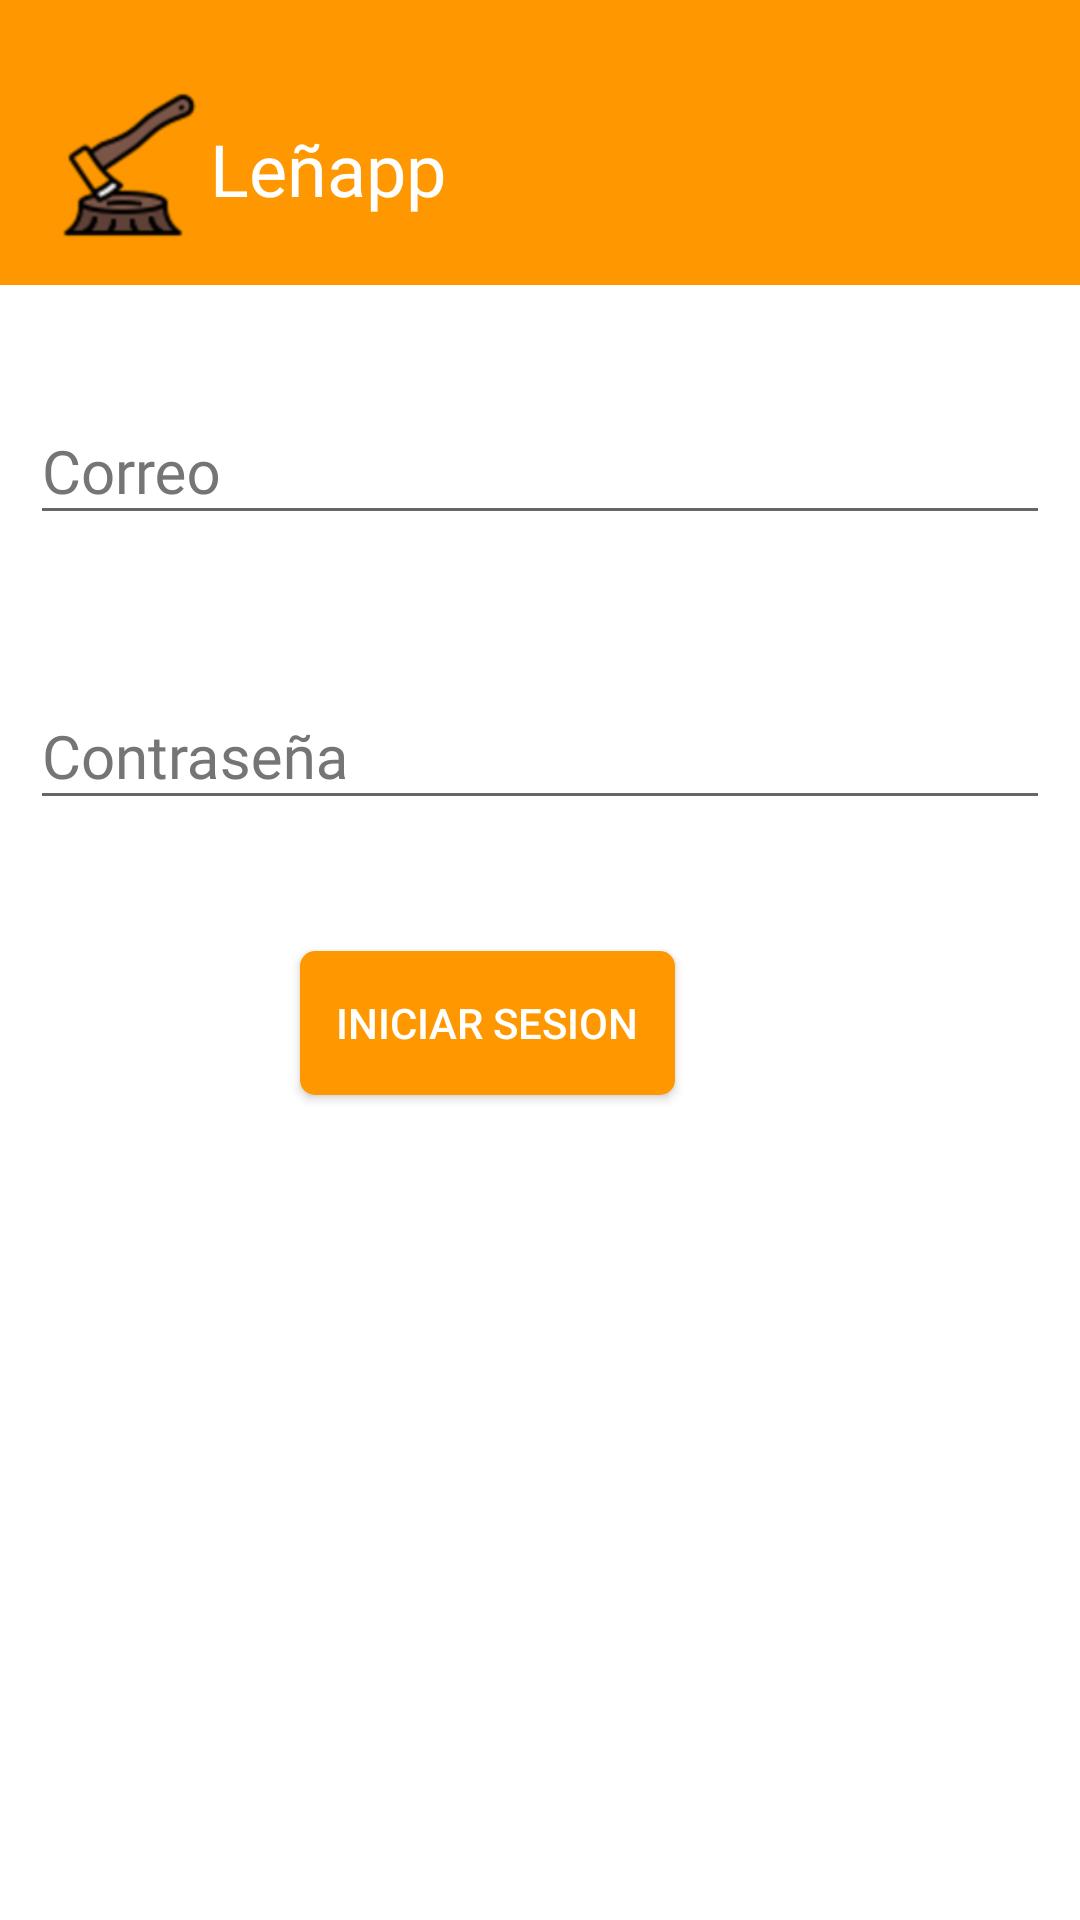

Write the Android layout XML for this screen, with the resource values it uses.
<!-- AndroidManifest.xml: application theme AppTheme -->
<!-- res/layout/activity_main.xml -->
<?xml version="1.0" encoding="utf-8"?>
<FrameLayout xmlns:android="http://schemas.android.com/apk/res/android"
    xmlns:app="http://schemas.android.com/apk/res-auto"
    xmlns:tools="http://schemas.android.com/tools"
    android:id="@+id/relativeLayout"
    android:layout_width="match_parent"
    android:layout_height="match_parent"
    android:background="#FFFFFF"
    tools:context=".MainActivity"
    android:elevation="3dp"
    android:outlineProvider="bounds"
    android:paddingBottom="2dp">


    


    <android.support.v7.widget.Toolbar
        android:id="@+id/toolbar"
        android:layout_width="match_parent"
        android:layout_height="95dp"
        android:background="?attr/colorPrimary"
        android:minHeight="?attr/actionBarSize"
        android:theme="?attr/actionBarTheme">

        <ImageView
            android:id="@+id/imageView"
            android:layout_width="50dp"
            android:layout_height="50dp"
            android:layout_marginTop="30dp"
            android:src="@drawable/axe" />

        <TextView
            android:id="@+id/toolbar_title"
            android:layout_width="wrap_content"
            android:layout_height="wrap_content"
            android:layout_gravity="left"
            android:layout_marginTop="40dp"
            android:layout_marginLeft="20dp"
            android:fontFamily="@font/roboto_medium"
            android:text="Leñapp"
            android:textColor="#FFFFFF"
            android:textSize="24sp" />

    </android.support.v7.widget.Toolbar>


    <Button
        android:id="@+id/btnLogin"
        style="@style/AppTheme.RoundedCornerMaterialButton"
        android:layout_width="125dp"
        android:layout_height="wrap_content"
        android:layout_marginStart="100dp"
        android:layout_marginTop="317dp"
        android:text="Iniciar Sesion" />

    <android.support.design.widget.TextInputLayout
        android:layout_marginEnd="10dp"
        android:layout_marginStart="10dp"
        android:layout_width="match_parent"
        android:layout_height="wrap_content"
        android:layout_marginLeft="15dp"
        android:layout_marginTop="130dp">

        <android.support.design.widget.TextInputEditText
            android:id="@+id/txtEmail"
            style="@style/TextLabel"
            android:layout_width="match_parent"
            android:layout_height="wrap_content"
            android:fontFamily="@font/roboto"
            android:hint="Correo"
            android:inputType="textEmailAddress"
            android:textSize="20sp" />
    </android.support.design.widget.TextInputLayout>

    <android.support.design.widget.TextInputLayout
        style="@style/TextLabel"
        android:layout_marginEnd="10dp"
        android:layout_marginStart="10dp"
        android:layout_width="match_parent"
        android:layout_height="wrap_content"
        android:layout_marginLeft="15dp"
        android:layout_marginTop="225dp">

        <android.support.design.widget.TextInputEditText
            android:id="@+id/txtPassword"
            style="@style/TextLabel"
            android:layout_width="match_parent"
            android:layout_height="wrap_content"
            android:fontFamily="@font/roboto"
            android:hint="Contraseña"
            android:inputType="textPassword"
            android:textSize="20sp" />
    </android.support.design.widget.TextInputLayout>




</FrameLayout>
<!-- resources referenced by this layout -->
<resources>
  <!-- drawable axe: png bitmap (drawable-hdpi, 2535 bytes) -->
  <style name="AppTheme.RoundedCornerMaterialButton" parent="Widget.AppCompat.Button.Colored">
          <item name="android:background">@drawable/rounded_shape</item>
      </style>
  <style name="TextLabel" parent="TextAppearance.AppCompat">
          
          <item name="android:textColorHint">@color/secondary_text</item>
          <item name="android:textSize">20sp</item>
          
          <item name="colorAccent">@color/secondary_text</item>
          <item name="colorControlNormal">@color/primary_text</item>
          <item name="colorControlActivated">@color/primary_text</item>
      </style>
  <style name="AppTheme" parent="Theme.AppCompat.Light.NoActionBar">
          
          <item name="colorPrimary">@color/primary</item>
          <item name="colorPrimaryDark">@color/primary_dark</item>
          <item name="colorAccent">@color/accent</item>
          <item name="android:statusBarColor">@color/primary</item>
      </style>
  <!-- drawable rounded_shape (drawable) -->
  <?xml version="1.0" encoding="utf-8"?>
  <shape
      xmlns:android="http://schemas.android.com/apk/res/android"
      android:shape="rectangle"   >
  
      <solid
          android:color="@color/primary" >
      </solid>
  
      <corners
          android:radius="5dp"   >
      </corners>
  
  </shape>
  <color name="secondary_text">#757575</color>
  <color name="primary_text">#212121</color>
  <color name="primary">#FF9800</color>
  <color name="primary_dark">#F57C00</color>
  <color name="accent">#795548</color>
</resources>
